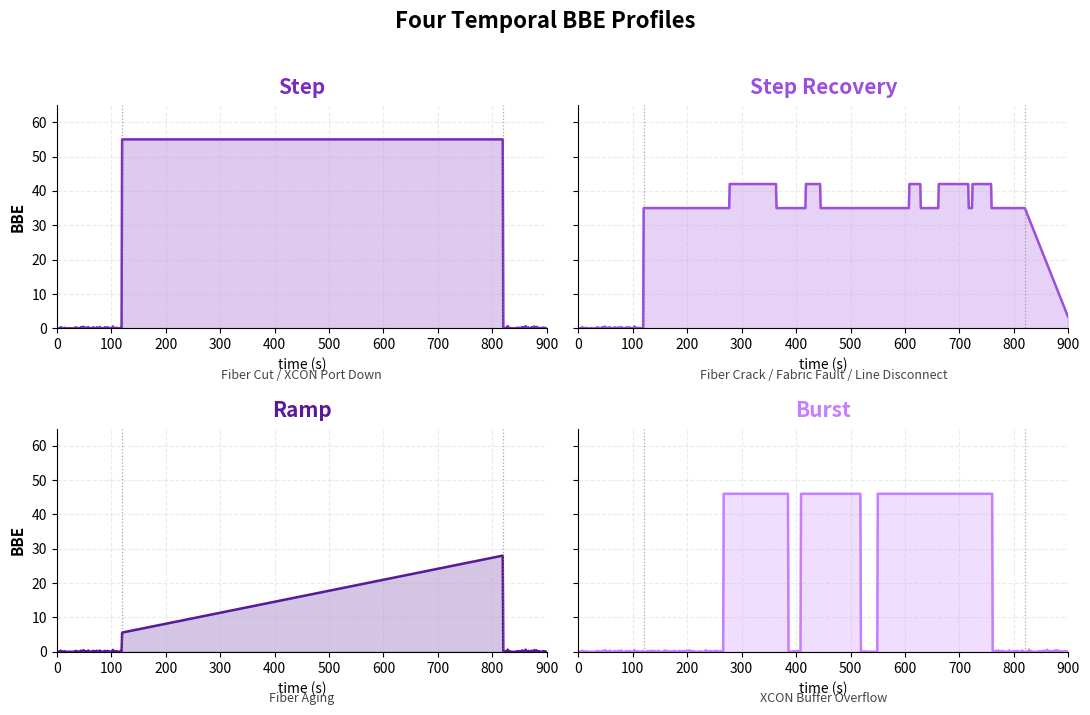

This figure's Python source: (Note: this script raises an exception after producing the figure.)
#!/usr/bin/env python3
"""Plot the four temporal BBE profiles used by the OTN simulator.

Mirrors _apply_profile_to_bbe() in otn_simulator.py so the shapes are
faithful to the real generator. Output: a single 1x4 figure suitable
for the "Failure Types and Metric Profiles" slide.
"""

from __future__ import annotations

import numpy as np
import matplotlib.pyplot as plt

T = 900
T0 = 120  # failure start
T1 = 820  # failure end
BASE_SPIKE = 10.0


def _apply_profile(series, t0, t1, base_spike, profile, rng):
    kind = profile["kind"]
    mult = float(profile["mult"])
    bursts = int(profile.get("bursts", 1))
    ramp_down = bool(profile.get("ramp_down", False))
    width = max(1, t1 - t0)

    if kind == "step":
        series[t0:t1] = np.maximum(series[t0:t1], base_spike * mult)

    elif kind == "ramp":
        ramp = np.linspace(0.2, 1.0, width, dtype=np.float32)
        if ramp_down:
            ramp = np.linspace(1.0, 0.2, width, dtype=np.float32)
        series[t0:t1] = np.maximum(series[t0:t1], base_spike * mult * ramp)

    elif kind == "burst":
        for _ in range(max(1, bursts)):
            b_w = max(1, int(width * rng.uniform(0.05, 0.15)))
            b0 = int(rng.integers(t0, max(t0 + 1, t1 - b_w + 1)))
            b1 = min(t1, b0 + b_w)
            series[b0:b1] = np.maximum(series[b0:b1], base_spike * mult)
        if ramp_down:
            tail0 = max(t0, t1 - max(1, int(width * 0.25)))
            tail = np.linspace(1.0, 0.3, t1 - tail0, dtype=np.float32)
            series[tail0:t1] = np.maximum(series[tail0:t1], base_spike * mult * tail)

    elif kind == "step_recovery":
        series[t0:t1] = np.maximum(series[t0:t1], base_spike * mult)
        for _ in range(max(1, bursts)):
            b_w = max(1, int(width * rng.uniform(0.03, 0.08)))
            b0 = int(rng.integers(t0, max(t0 + 1, t1 - b_w + 1)))
            b1 = min(t1, b0 + b_w)
            series[b0:b1] = np.maximum(series[b0:b1], base_spike * (mult * 1.2))
        if ramp_down:
            tail_factor = float(profile.get("tail_factor", 0.5))
            tail_len = max(1, int(width * tail_factor))
            tail0 = t1
            tail1 = min(len(series), t1 + tail_len)
            if tail1 > tail0:
                tail = np.linspace(1.0, 0.1, tail1 - tail0, dtype=np.float32)
                series[tail0:tail1] = np.maximum(series[tail0:tail1], base_spike * mult * tail)


PROFILES = [
    {
        "name": "Step",
        "subtitle": "Fiber Cut / XCON Port Down",
        "profile": {"kind": "step", "mult": 5.5, "bursts": 1, "ramp_down": False},
        "color": "#7B2CBF",
    },
    {
        "name": "Step Recovery",
        "subtitle": "Fiber Crack / Fabric Fault / Line Disconnect",
        "profile": {"kind": "step_recovery", "mult": 3.5, "bursts": 6,
                    "ramp_down": True, "tail_factor": 0.15},
        "color": "#9D4EDD",
    },
    {
        "name": "Ramp",
        "subtitle": "Fiber Aging",
        "profile": {"kind": "ramp", "mult": 2.8, "bursts": 1, "ramp_down": False},
        "color": "#5A189A",
    },
    {
        "name": "Burst",
        "subtitle": "XCON Buffer Overflow",
        "profile": {"kind": "burst", "mult": 4.6, "bursts": 8, "ramp_down": False},
        "color": "#C77DFF",
    },
]


def main() -> None:
    fig, axes_2d = plt.subplots(2, 2, figsize=(11, 7), sharey=True)
    axes = axes_2d.flatten()

    for ax, spec in zip(axes, PROFILES):
        rng = np.random.default_rng(7)  # reproducible burst positions
        series = np.zeros(T, dtype=np.float32)
        # add faint baseline noise for realism
        series += rng.normal(0.0, 0.25, size=T).clip(min=0.0)

        _apply_profile(series, T0, T1, BASE_SPIKE, spec["profile"], rng)

        t = np.arange(T)
        ax.fill_between(t, 0, series, color=spec["color"], alpha=0.25)
        ax.plot(t, series, color=spec["color"], linewidth=1.8)

        # Mark failure window
        ax.axvline(T0, color="gray", linestyle=":", linewidth=0.9, alpha=0.7)
        ax.axvline(T1, color="gray", linestyle=":", linewidth=0.9, alpha=0.7)

        ax.set_title(spec["name"], fontsize=15, fontweight="bold",
                     color=spec["color"], pad=8)
        ax.text(0.5, -0.18, spec["subtitle"], transform=ax.transAxes,
                ha="center", va="top", fontsize=9, color="#444",
                style="italic")

        ax.set_xlabel("time (s)", fontsize=10)
        ax.set_xlim(0, T)
        ax.set_ylim(0, 65)
        ax.grid(True, alpha=0.25, linestyle="--")
        ax.spines["top"].set_visible(False)
        ax.spines["right"].set_visible(False)

    axes_2d[0, 0].set_ylabel("BBE", fontsize=11, fontweight="bold")
    axes_2d[1, 0].set_ylabel("BBE", fontsize=11, fontweight="bold")

    fig.suptitle("Four Temporal BBE Profiles", fontsize=16, fontweight="bold", y=1.02)
    fig.tight_layout()

    out_png = "outputs/temporal_profiles.png"
    out_pdf = "outputs/temporal_profiles.pdf"
    fig.savefig(out_png, dpi=200, bbox_inches="tight")
    fig.savefig(out_pdf, bbox_inches="tight")
    print(f"[ok] saved {out_png} and {out_pdf}")


if __name__ == "__main__":
    main()
